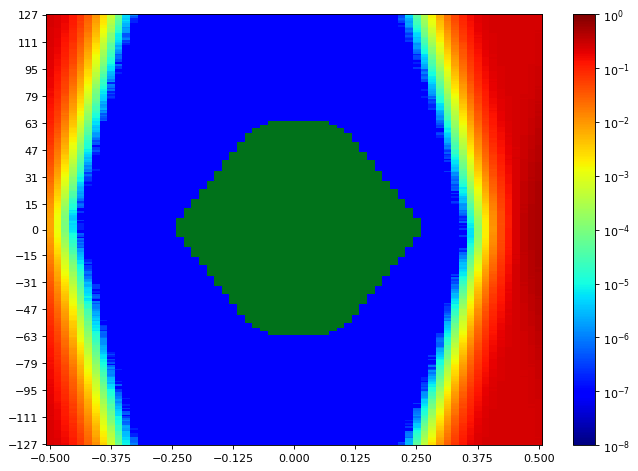

Data behind this chart, as committed beside it:
SW Version, 2020.2.2
Date and Time Started, 2022-Jun-08 19:25:09
Date and Time Ended, 2022-Jun-08 19:27:10
Scan Name, Scan 103
Link Settings, 
Reset RX After Applying Settings, false
Open Area, 10827
Horizontal Opening, 49
Horizontal Percentage, 75.38
Vertical Opening, 255
Vertical Percentage, 100
Dwell, BER
Dwell BER, 1e-5
Dwell Time, 0
Horizontal Increment, 1
Horizontal Range, -0.500 UI to 0.500 UI
Vertical Increment, 1
Vertical Range, 100%
Misc Info, ELF Version: 0x0009 SVN: 16356
Scan Start
2d statistical, -32, -31, -30, -29, -28, -27, -26, -25, -24, -23, -22, -21, -20, -19, -18, -17, -16, -15, -14, -13, -12, -11, -10
127, 0.2415, 0.2201, 0.181, 0.1264, 0.0744, 0.03496, 0.01143, 0.003003, 0.0006018, 0.000104, 7.3434e-06, 5.72213e-07, 9.53689e-08, 9.53689e-08, 9.53689e-08, 9.53689e-08, 9.53689e-08, 9.53689e-08, 9.53689e-08, 9.53689e-08, 9.53689e-08, 9.53689e-08, 9.53689e-08
126, 0.2409, 0.2183, 0.1738, 0.1181, 0.07142, 0.03247, 0.0106, 0.002911, 0.0005382, 8.01099e-05, 5.43603e-06, 1.2398e-06, 9.53689e-08, 9.53689e-08, 9.53689e-08, 9.53689e-08, 9.53689e-08, 9.53689e-08, 9.53689e-08, 9.53689e-08, 9.53689e-08, 9.53689e-08, 9.53689e-08
125, 0.2408, 0.2181, 0.1729, 0.1205, 0.06378, 0.02991, 0.01037, 0.002483, 0.0005495, 7.31479e-05, 4.76844e-06, 4.76844e-07, 9.53689e-08, 9.53689e-08, 9.53689e-08, 9.53689e-08, 9.53689e-08, 9.53689e-08, 9.53689e-08, 9.53689e-08, 9.53689e-08, 9.53689e-08, 9.53689e-08
124, 0.2422, 0.2152, 0.1701, 0.117, 0.06389, 0.02738, 0.009166, 0.002356, 0.0004324, 5.26436e-05, 3.71939e-06, 1.90738e-07, 9.53689e-08, 9.53689e-08, 9.53689e-08, 9.53689e-08, 9.53689e-08, 9.53689e-08, 9.53689e-08, 9.53689e-08, 9.53689e-08, 9.53689e-08, 9.53689e-08
123, 0.2388, 0.2123, 0.1668, 0.1094, 0.06179, 0.02696, 0.008213, 0.002168, 0.0003801, 4.61585e-05, 6.00824e-06, 1.90738e-07, 9.53689e-08, 9.53689e-08, 9.53689e-08, 9.53689e-08, 9.53689e-08, 9.53689e-08, 9.53689e-08, 9.53689e-08, 9.53689e-08, 9.53689e-08, 9.53689e-08
122, 0.2381, 0.2115, 0.1672, 0.1115, 0.05581, 0.02533, 0.008303, 0.002108, 0.0003768, 4.00549e-05, 3.81476e-06, 1.90738e-07, 9.53689e-08, 9.53689e-08, 9.53689e-08, 9.53689e-08, 9.53689e-08, 9.53689e-08, 9.53689e-08, 9.53689e-08, 9.53689e-08, 9.53689e-08, 9.53689e-08
121, 0.2374, 0.2083, 0.164, 0.1127, 0.05653, 0.02207, 0.007172, 0.001964, 0.0002954, 3.66217e-05, 2.67033e-06, 9.53689e-08, 9.53689e-08, 9.53689e-08, 9.53689e-08, 9.53689e-08, 9.53689e-08, 9.53689e-08, 9.53689e-08, 9.53689e-08, 9.53689e-08, 9.53689e-08, 9.53689e-08
120, 0.2374, 0.2077, 0.1629, 0.1063, 0.05345, 0.02084, 0.00687, 0.001632, 0.00025, 2.59403e-05, 2.67033e-06, 9.53689e-08, 9.53689e-08, 9.53689e-08, 9.53689e-08, 9.53689e-08, 9.53689e-08, 9.53689e-08, 9.53689e-08, 9.53689e-08, 9.53689e-08, 9.53689e-08, 9.53689e-08
119, 0.2354, 0.2095, 0.1545, 0.1006, 0.05382, 0.0227, 0.006336, 0.001604, 0.0003069, 2.07904e-05, 1.43053e-06, 9.53689e-08, 9.53689e-08, 9.53689e-08, 9.53689e-08, 9.53689e-08, 9.53689e-08, 9.53689e-08, 9.53689e-08, 9.53689e-08, 9.53689e-08, 9.53689e-08, 9.53689e-08
118, 0.2351, 0.2046, 0.1573, 0.0936, 0.04712, 0.02083, 0.005809, 0.00143, 0.0002267, 2.10765e-05, 1.81201e-06, 9.53689e-08, 9.53689e-08, 9.53689e-08, 9.53689e-08, 9.53689e-08, 9.53689e-08, 9.53689e-08, 9.53689e-08, 9.53689e-08, 9.53689e-08, 9.53689e-08, 9.53689e-08
117, 0.235, 0.2049, 0.1506, 0.08912, 0.04692, 0.01954, 0.005616, 0.001269, 0.0002255, 1.46868e-05, 1.71664e-06, 9.53689e-08, 9.53689e-08, 9.53689e-08, 9.53689e-08, 9.53689e-08, 9.53689e-08, 9.53689e-08, 9.53689e-08, 9.53689e-08, 9.53689e-08, 9.53689e-08, 9.53689e-08
116, 0.231, 0.1983, 0.1465, 0.0905, 0.04305, 0.01762, 0.005109, 0.001253, 0.000161, 1.25887e-05, 1.62127e-06, 9.53689e-08, 9.53689e-08, 9.53689e-08, 9.53689e-08, 9.53689e-08, 9.53689e-08, 9.53689e-08, 9.53689e-08, 9.53689e-08, 9.53689e-08, 9.53689e-08, 9.53689e-08
115, 0.2299, 0.1941, 0.1411, 0.08616, 0.041, 0.01543, 0.004615, 0.001062, 0.0001238, 7.82025e-06, 4.76844e-07, 9.53689e-08, 9.53689e-08, 9.53689e-08, 9.53689e-08, 9.53689e-08, 9.53689e-08, 9.53689e-08, 9.53689e-08, 9.53689e-08, 9.53689e-08, 9.53689e-08, 9.53689e-08
114, 0.2263, 0.1937, 0.1424, 0.08523, 0.04057, 0.01585, 0.004257, 0.0009322, 0.0001166, 7.3434e-06, 4.76844e-07, 9.53689e-08, 9.53689e-08, 9.53689e-08, 9.53689e-08, 9.53689e-08, 9.53689e-08, 9.53689e-08, 9.53689e-08, 9.53689e-08, 9.53689e-08, 9.53689e-08, 9.53689e-08
113, 0.2278, 0.1933, 0.1286, 0.08273, 0.03722, 0.01394, 0.003782, 0.0007764, 0.0001192, 8.01099e-06, 6.67582e-07, 9.53689e-08, 9.53689e-08, 9.53689e-08, 9.53689e-08, 9.53689e-08, 9.53689e-08, 9.53689e-08, 9.53689e-08, 9.53689e-08, 9.53689e-08, 9.53689e-08, 9.53689e-08
112, 0.2262, 0.1872, 0.1311, 0.08159, 0.0349, 0.01316, 0.003445, 0.0006556, 0.0001055, 7.3434e-06, 1.04906e-06, 9.53689e-08, 9.53689e-08, 9.53689e-08, 9.53689e-08, 9.53689e-08, 9.53689e-08, 9.53689e-08, 9.53689e-08, 9.53689e-08, 9.53689e-08, 9.53689e-08, 9.53689e-08
111, 0.2273, 0.1843, 0.1272, 0.07953, 0.0348, 0.01223, 0.003288, 0.0006255, 9.05051e-05, 5.72213e-06, 2.86107e-07, 9.53689e-08, 9.53689e-08, 9.53689e-08, 9.53689e-08, 9.53689e-08, 9.53689e-08, 9.53689e-08, 9.53689e-08, 9.53689e-08, 9.53689e-08, 9.53689e-08, 9.53689e-08
110, 0.2225, 0.1822, 0.1227, 0.07443, 0.03249, 0.01143, 0.003023, 0.0005399, 6.53277e-05, 4.2916e-06, 3.81476e-07, 9.53689e-08, 9.53689e-08, 9.53689e-08, 9.53689e-08, 9.53689e-08, 9.53689e-08, 9.53689e-08, 9.53689e-08, 9.53689e-08, 9.53689e-08, 9.53689e-08, 9.53689e-08
109, 0.2233, 0.1838, 0.1168, 0.06969, 0.03053, 0.01055, 0.002489, 0.0004767, 5.05455e-05, 3.52865e-06, 1.90738e-07, 9.53689e-08, 9.53689e-08, 9.53689e-08, 9.53689e-08, 9.53689e-08, 9.53689e-08, 9.53689e-08, 9.53689e-08, 9.53689e-08, 9.53689e-08, 9.53689e-08, 9.53689e-08
108, 0.2224, 0.1796, 0.1193, 0.06769, 0.02812, 0.01026, 0.002362, 0.0004257, 4.53002e-05, 2.00275e-06, 9.53689e-08, 9.53689e-08, 9.53689e-08, 9.53689e-08, 9.53689e-08, 9.53689e-08, 9.53689e-08, 9.53689e-08, 9.53689e-08, 9.53689e-08, 9.53689e-08, 9.53689e-08, 9.53689e-08
107, 0.2192, 0.1754, 0.1136, 0.06544, 0.02641, 0.008879, 0.002155, 0.0003991, 4.79706e-05, 2.86107e-06, 9.53689e-08, 9.53689e-08, 9.53689e-08, 9.53689e-08, 9.53689e-08, 9.53689e-08, 9.53689e-08, 9.53689e-08, 9.53689e-08, 9.53689e-08, 9.53689e-08, 9.53689e-08, 9.53689e-08
106, 0.2194, 0.1685, 0.1148, 0.05994, 0.02484, 0.008389, 0.001837, 0.000354, 3.6717e-05, 1.81201e-06, 9.53689e-08, 9.53689e-08, 9.53689e-08, 9.53689e-08, 9.53689e-08, 9.53689e-08, 9.53689e-08, 9.53689e-08, 9.53689e-08, 9.53689e-08, 9.53689e-08, 9.53689e-08, 9.53689e-08
105, 0.2161, 0.1721, 0.1078, 0.0599, 0.02385, 0.007829, 0.00182, 0.000272, 3.04227e-05, 1.5259e-06, 9.53689e-08, 9.53689e-08, 9.53689e-08, 9.53689e-08, 9.53689e-08, 9.53689e-08, 9.53689e-08, 9.53689e-08, 9.53689e-08, 9.53689e-08, 9.53689e-08, 9.53689e-08, 9.53689e-08
104, 0.2115, 0.169, 0.1041, 0.05666, 0.0225, 0.006823, 0.001618, 0.000236, 2.46052e-05, 1.2398e-06, 9.53689e-08, 9.53689e-08, 9.53689e-08, 9.53689e-08, 9.53689e-08, 9.53689e-08, 9.53689e-08, 9.53689e-08, 9.53689e-08, 9.53689e-08, 9.53689e-08, 9.53689e-08, 9.53689e-08
103, 0.2117, 0.1643, 0.1035, 0.05246, 0.02078, 0.006653, 0.001423, 0.0002288, 2.0695e-05, 4.76844e-07, 9.53689e-08, 9.53689e-08, 9.53689e-08, 9.53689e-08, 9.53689e-08, 9.53689e-08, 9.53689e-08, 9.53689e-08, 9.53689e-08, 9.53689e-08, 9.53689e-08, 9.53689e-08, 9.53689e-08
102, 0.207, 0.1578, 0.101, 0.05295, 0.02065, 0.006267, 0.001328, 0.0002053, 2.2221e-05, 6.67582e-07, 9.53689e-08, 9.53689e-08, 9.53689e-08, 9.53689e-08, 9.53689e-08, 9.53689e-08, 9.53689e-08, 9.53689e-08, 9.53689e-08, 9.53689e-08, 9.53689e-08, 9.53689e-08, 9.53689e-08
101, 0.2062, 0.1585, 0.09853, 0.04958, 0.01826, 0.005655, 0.00118, 0.0001555, 1.59266e-05, 6.67582e-07, 9.53689e-08, 9.53689e-08, 9.53689e-08, 9.53689e-08, 9.53689e-08, 9.53689e-08, 9.53689e-08, 9.53689e-08, 9.53689e-08, 9.53689e-08, 9.53689e-08, 9.53689e-08, 9.53689e-08
100, 0.2059, 0.154, 0.09405, 0.04857, 0.01806, 0.005019, 0.001125, 0.0001598, 1.43053e-05, 3.81476e-07, 9.53689e-08, 9.53689e-08, 9.53689e-08, 9.53689e-08, 9.53689e-08, 9.53689e-08, 9.53689e-08, 9.53689e-08, 9.53689e-08, 9.53689e-08, 9.53689e-08, 9.53689e-08, 9.53689e-08
99, 0.2051, 0.1493, 0.09169, 0.04553, 0.01675, 0.004738, 0.0009873, 0.0001375, 1.37331e-05, 3.81476e-07, 9.53689e-08, 9.53689e-08, 9.53689e-08, 9.53689e-08, 9.53689e-08, 9.53689e-08, 9.53689e-08, 9.53689e-08, 9.53689e-08, 9.53689e-08, 9.53689e-08, 9.53689e-08, 9.53689e-08
98, 0.2027, 0.1478, 0.08959, 0.04584, 0.01566, 0.004263, 0.0008748, 0.0001099, 1.14443e-05, 9.53689e-08, 9.53689e-08, 9.53689e-08, 9.53689e-08, 9.53689e-08, 9.53689e-08, 9.53689e-08, 9.53689e-08, 9.53689e-08, 9.53689e-08, 9.53689e-08, 9.53689e-08, 9.53689e-08, 9.53689e-08
97, 0.1988, 0.1448, 0.08494, 0.04132, 0.01417, 0.004158, 0.0007982, 9.69902e-05, 7.91562e-06, 6.67582e-07, 9.53689e-08, 9.53689e-08, 9.53689e-08, 9.53689e-08, 9.53689e-08, 9.53689e-08, 9.53689e-08, 9.53689e-08, 9.53689e-08, 9.53689e-08, 9.53689e-08, 9.53689e-08, 9.53689e-08
96, 0.1952, 0.1402, 0.08404, 0.03879, 0.01381, 0.003854, 0.0007001, 7.57229e-05, 5.62676e-06, 2.86107e-07, 9.53689e-08, 9.53689e-08, 9.53689e-08, 9.53689e-08, 9.53689e-08, 9.53689e-08, 9.53689e-08, 9.53689e-08, 9.53689e-08, 9.53689e-08, 9.53689e-08, 9.53689e-08, 9.53689e-08
95, 0.1918, 0.1403, 0.07518, 0.03751, 0.01278, 0.003461, 0.0006047, 6.50416e-05, 6.29435e-06, 2.86107e-07, 9.53689e-08, 9.53689e-08, 9.53689e-08, 9.53689e-08, 9.53689e-08, 9.53689e-08, 9.53689e-08, 9.53689e-08, 9.53689e-08, 9.53689e-08, 9.53689e-08, 9.53689e-08, 9.53689e-08
94, 0.1904, 0.1336, 0.07323, 0.03335, 0.01213, 0.002748, 0.0005374, 6.67582e-05, 6.00824e-06, 9.53689e-08, 9.53689e-08, 9.53689e-08, 9.53689e-08, 9.53689e-08, 9.53689e-08, 9.53689e-08, 9.53689e-08, 9.53689e-08, 9.53689e-08, 9.53689e-08, 9.53689e-08, 9.53689e-08, 9.53689e-08
93, 0.1894, 0.1317, 0.07319, 0.03239, 0.01063, 0.00271, 0.0005331, 5.58862e-05, 2.95644e-06, 9.53689e-08, 9.53689e-08, 9.53689e-08, 9.53689e-08, 9.53689e-08, 9.53689e-08, 9.53689e-08, 9.53689e-08, 9.53689e-08, 9.53689e-08, 9.53689e-08, 9.53689e-08, 9.53689e-08, 9.53689e-08
92, 0.1852, 0.1314, 0.06845, 0.03212, 0.01019, 0.002681, 0.0004205, 4.66354e-05, 2.86107e-06, 1.90738e-07, 9.53689e-08, 9.53689e-08, 9.53689e-08, 9.53689e-08, 9.53689e-08, 9.53689e-08, 9.53689e-08, 9.53689e-08, 9.53689e-08, 9.53689e-08, 9.53689e-08, 9.53689e-08, 9.53689e-08
91, 0.1835, 0.12, 0.06717, 0.02993, 0.009464, 0.002439, 0.0004135, 3.35698e-05, 2.38422e-06, 9.53689e-08, 9.53689e-08, 9.53689e-08, 9.53689e-08, 9.53689e-08, 9.53689e-08, 9.53689e-08, 9.53689e-08, 9.53689e-08, 9.53689e-08, 9.53689e-08, 9.53689e-08, 9.53689e-08, 9.53689e-08
90, 0.1808, 0.123, 0.06297, 0.02887, 0.008886, 0.002237, 0.0003813, 3.65263e-05, 1.81201e-06, 9.53689e-08, 9.53689e-08, 9.53689e-08, 9.53689e-08, 9.53689e-08, 9.53689e-08, 9.53689e-08, 9.53689e-08, 9.53689e-08, 9.53689e-08, 9.53689e-08, 9.53689e-08, 9.53689e-08, 9.53689e-08
89, 0.1758, 0.1173, 0.06006, 0.02713, 0.008203, 0.002033, 0.000302, 2.62264e-05, 2.00275e-06, 9.53689e-08, 9.53689e-08, 9.53689e-08, 9.53689e-08, 9.53689e-08, 9.53689e-08, 9.53689e-08, 9.53689e-08, 9.53689e-08, 9.53689e-08, 9.53689e-08, 9.53689e-08, 9.53689e-08, 9.53689e-08
88, 0.1744, 0.1191, 0.05685, 0.02435, 0.007463, 0.001872, 0.0002667, 2.02182e-05, 1.04906e-06, 9.53689e-08, 9.53689e-08, 9.53689e-08, 9.53689e-08, 9.53689e-08, 9.53689e-08, 9.53689e-08, 9.53689e-08, 9.53689e-08, 9.53689e-08, 9.53689e-08, 9.53689e-08, 9.53689e-08, 9.53689e-08
... 216 more rows
